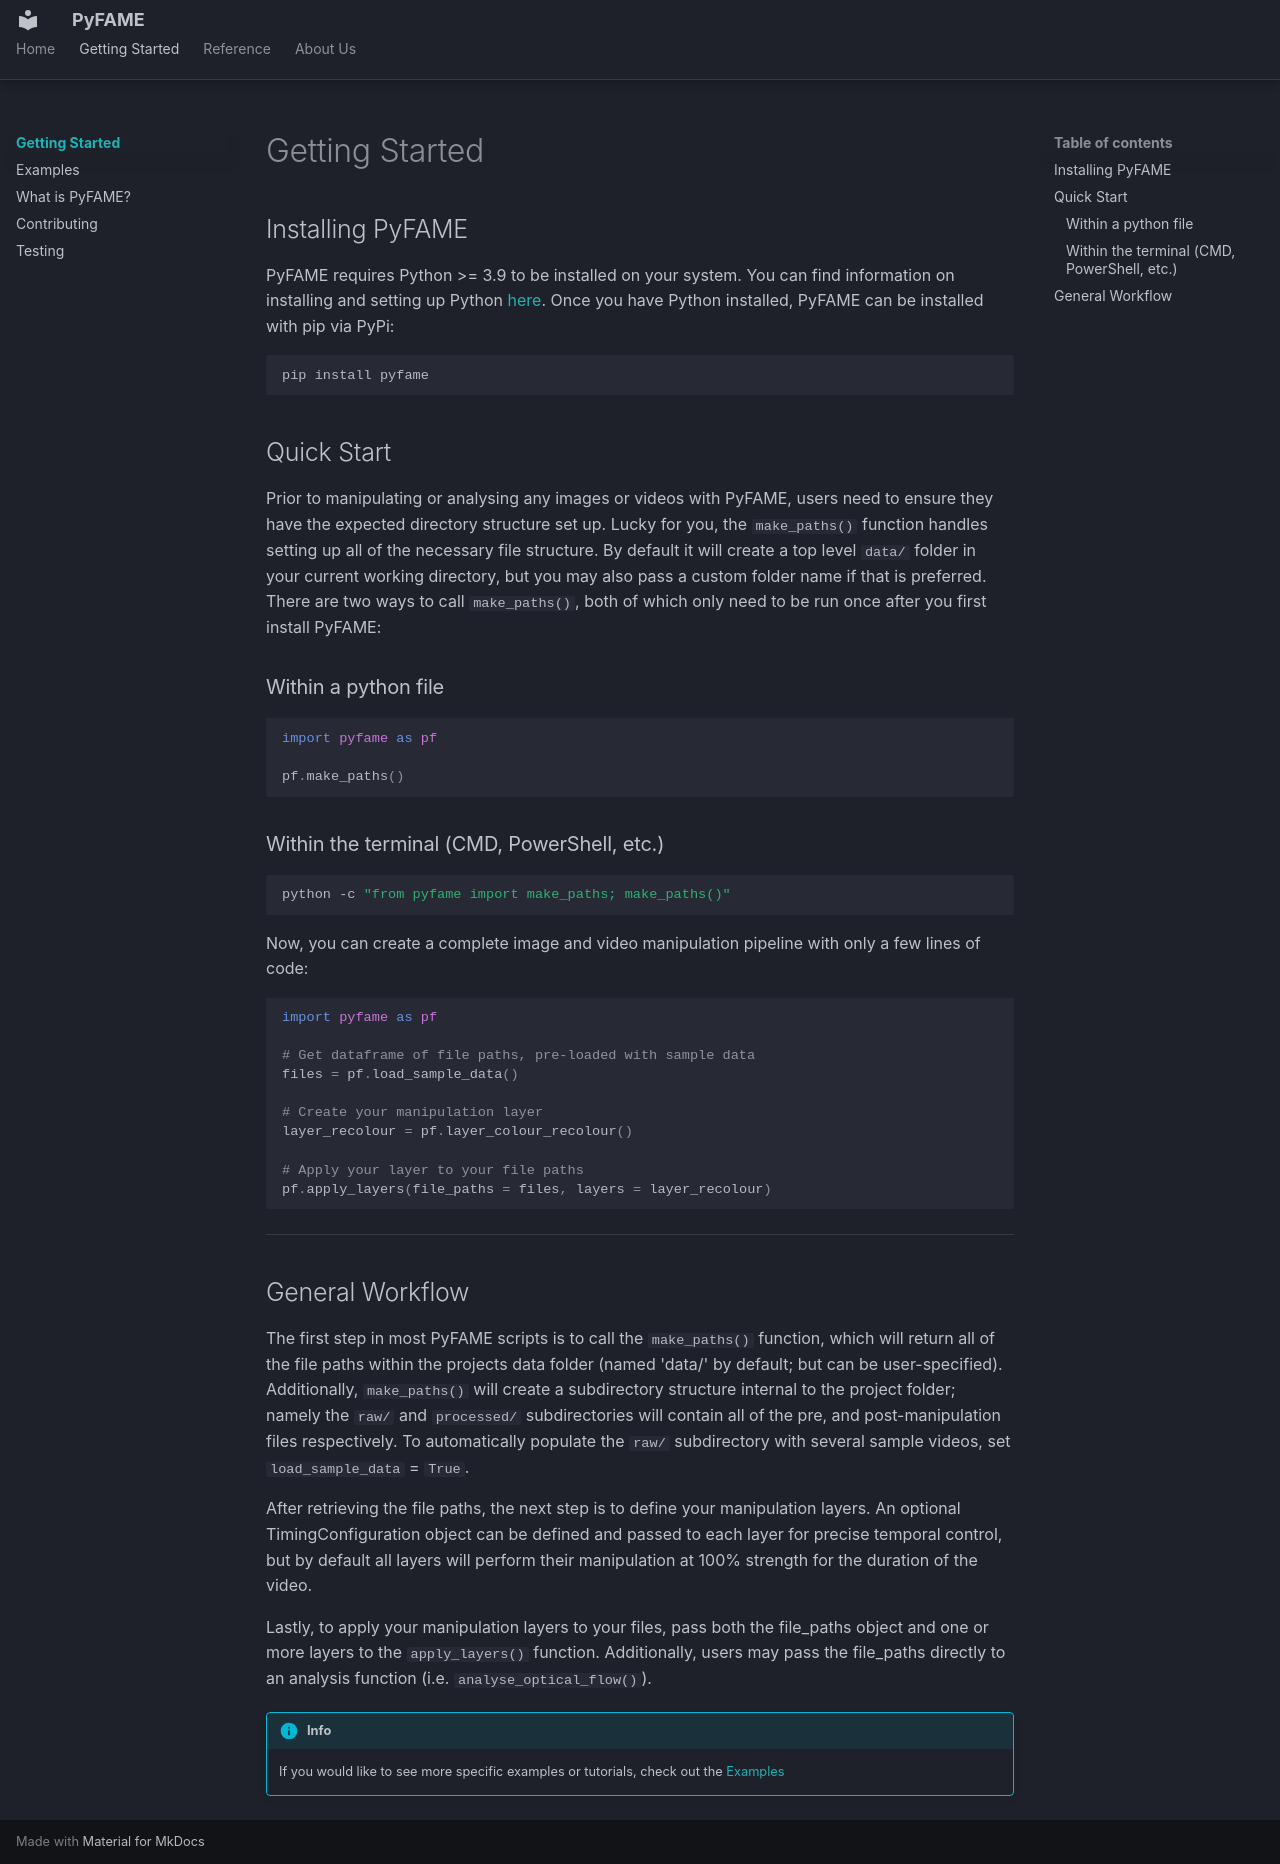

repository: affectivedatascience/PyFAME · page: getting-started/index.html · generator: mkdocs

# Getting Started

## Installing PyFAME

PyFAME requires Python >= 3.9 to be installed on your system. You can find information on installing and setting up Python [here](https://www.python.org/downloads/). Once you have Python installed, PyFAME can be installed with pip via PyPi:

```sh
pip install pyfame
```

## Quick Start

Prior to manipulating or analysing any images or videos with PyFAME, users need to ensure they have the expected directory structure set up. Lucky for you, the `make_paths()` function handles setting up all of the necessary file structure. By default it will create a top level `data/` folder in your current working directory, but you may also pass a custom folder name if that is preferred. There are two ways to call `make_paths()`, both of which only need to be run once after you first install PyFAME:

### Within a python file

```python
import pyfame as pf

pf.make_paths()
```

### Within the terminal (CMD, PowerShell, etc.)

```sh
python -c "from pyfame import make_paths; make_paths()"
```

Now, you can create a complete image and video manipulation pipeline with only a few lines of code:

```python
import pyfame as pf

# Get dataframe of file paths, pre-loaded with sample data
files = pf.load_sample_data()

# Create your manipulation layer
layer_recolour = pf.layer_colour_recolour()

# Apply your layer to your file paths
pf.apply_layers(file_paths = files, layers = layer_recolour)
```

---

## General Workflow

The first step in most PyFAME scripts is to call the `make_paths()` function, which will return all of the file paths within the projects data folder (named 'data/' by default; but can be user-specified). Additionally, `make_paths()` will create a subdirectory structure internal to the project folder; namely the `raw/` and `processed/` subdirectories will contain all of the pre, and post-manipulation files respectively. To automatically populate the `raw/` subdirectory with several sample videos, set `load_sample_data` = `True`.

After retrieving the file paths, the next step is to define your manipulation layers. An optional TimingConfiguration object can be defined and passed to each layer for precise temporal control, but by default all layers will perform their manipulation at 100% strength for the duration of the video.

Lastly, to apply your manipulation layers to your files, pass both the file_paths object and one or more layers to the `apply_layers()` function. Additionally, users may pass the file_paths directly to an analysis function (i.e. `analyse_optical_flow()`).

!!! info
    If you would like to see more specific examples or tutorials, check out the [Examples](../examples/index.md)
